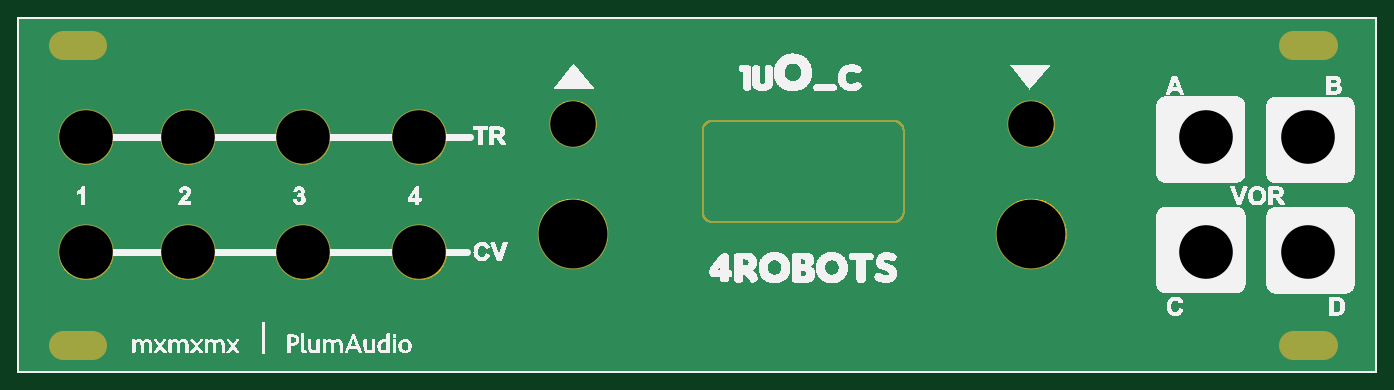
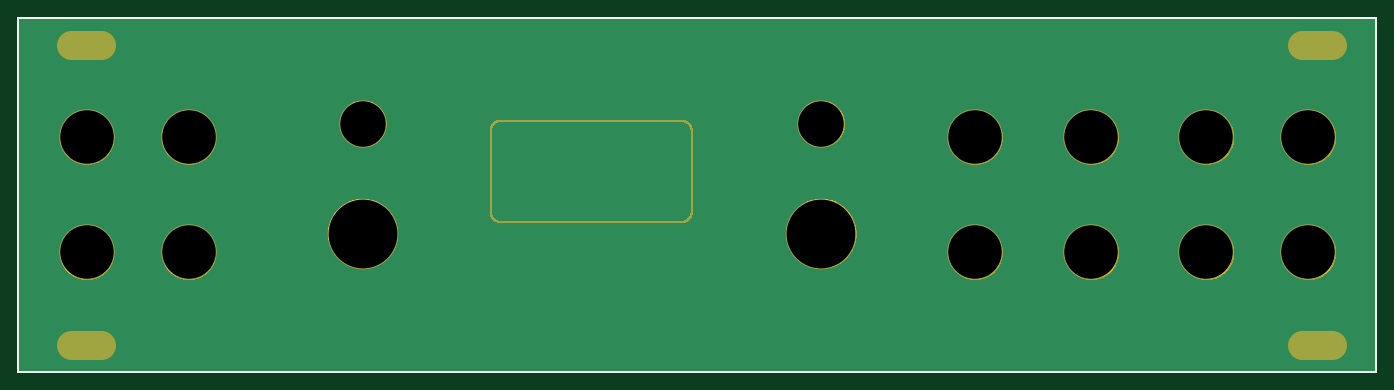
Circuit board: 8 layer files. Board 152.0 x 39.6 mm.
- bottom_copper: copper_bottom.GBL (10067 bytes)
- top_copper: copper_top.GTL (10064 bytes)
- drill: drills.xln (378 bytes)
- outline: profile.GKO (206445 bytes)
- bottom_silk: silkscreen_bottom.GBO (238 bytes)
- top_silk: silkscreen_top.GTO (246408 bytes)
- bottom_mask: soldermask_bottom.GBS (85475 bytes)
- top_mask: soldermask_top.GTS (85472 bytes)

=== bottom_copper: copper_bottom.GBL (10067 bytes, source omitted) ===
=== top_copper: copper_top.GTL (10064 bytes, source omitted) ===
=== drill: drills.xln ===
M48
;GenerationSoftware,Autodesk,EAGLE,9.5.0*%
;CreationDate,2019-09-29T04:44:17Z*%
FMAT,2
ICI,OFF
METRIC,TZ,000.000
T3C5.100
T2C6.000
T1C7.700
%
G90
M71
T1
X113400Y15500
X62100Y15500
T2
X7600Y26300
X19000Y26300
X31900Y26300
X44900Y26300
X44900Y13400
X31900Y13400
X19000Y13400
X7600Y13400
X132900Y26300
X144300Y26300
X144300Y13400
X132900Y13400
T3
X113400Y27800
X62100Y27800
M30
=== outline: profile.GKO (206445 bytes, source omitted) ===
=== bottom_silk: silkscreen_bottom.GBO ===
G04 EAGLE Gerber RS-274X export*
G75*
%MOMM*%
%FSLAX34Y34*%
%LPD*%
%INSilkscreen Bottom*%
%IPPOS*%
%AMOC8*
5,1,8,0,0,1.08239X$1,22.5*%
G01*
%ADD10C,0.254000*%


D10*
X0Y0D02*
X1520000Y0D01*
X1520000Y396500D01*
X0Y396500D01*
X0Y0D01*
M02*

=== top_silk: silkscreen_top.GTO (246408 bytes, source omitted) ===
=== bottom_mask: soldermask_bottom.GBS (85475 bytes, source omitted) ===
=== top_mask: soldermask_top.GTS (85472 bytes, source omitted) ===
